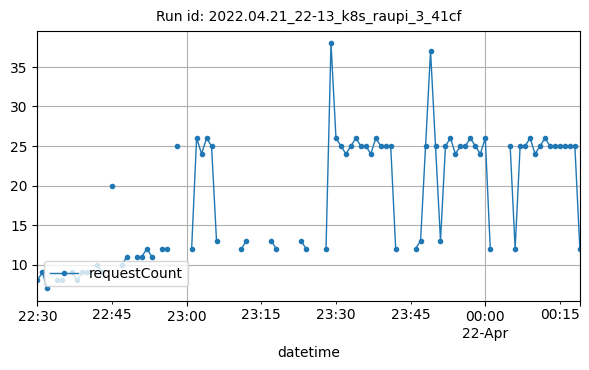

The table this chart was drawn from, first rows:
datetime, requestCount
2022-04-21T22:30:00Z, 8
2022-04-21T22:31:00Z, 9
2022-04-21T22:32:00Z, 7
2022-04-21T22:34:00Z, 8
2022-04-21T22:35:00Z, 8
2022-04-21T22:37:00Z, 9
2022-04-21T22:38:00Z, 8
2022-04-21T22:39:00Z, 9
2022-04-21T22:40:00Z, 9
2022-04-21T22:42:00Z, 10
2022-04-21T22:43:00Z, 9
2022-04-21T22:45:00Z, 20
2022-04-21T22:47:00Z, 10
2022-04-21T22:48:00Z, 11
2022-04-21T22:50:00Z, 11
2022-04-21T22:51:00Z, 11
2022-04-21T22:52:00Z, 12
2022-04-21T22:53:00Z, 11
2022-04-21T22:55:00Z, 12
2022-04-21T22:56:00Z, 12
2022-04-21T22:58:00Z, 25
2022-04-21T23:01:00Z, 12
2022-04-21T23:02:00Z, 26
2022-04-21T23:03:00Z, 24
2022-04-21T23:04:00Z, 26
2022-04-21T23:05:00Z, 25
2022-04-21T23:06:00Z, 13
2022-04-21T23:11:00Z, 12
2022-04-21T23:12:00Z, 13
2022-04-21T23:17:00Z, 13
2022-04-21T23:18:00Z, 12
2022-04-21T23:23:00Z, 13
2022-04-21T23:24:00Z, 12
2022-04-21T23:28:00Z, 12
2022-04-21T23:29:00Z, 38
2022-04-21T23:30:00Z, 26
2022-04-21T23:31:00Z, 25
2022-04-21T23:32:00Z, 24
2022-04-21T23:33:00Z, 25
2022-04-21T23:34:00Z, 26
2022-04-21T23:35:00Z, 25
2022-04-21T23:36:00Z, 25
2022-04-21T23:37:00Z, 24
2022-04-21T23:38:00Z, 26
2022-04-21T23:39:00Z, 25
2022-04-21T23:40:00Z, 25
2022-04-21T23:41:00Z, 25
2022-04-21T23:42:00Z, 12
2022-04-21T23:46:00Z, 12
2022-04-21T23:47:00Z, 13
2022-04-21T23:48:00Z, 25
2022-04-21T23:49:00Z, 37
2022-04-21T23:50:00Z, 25
2022-04-21T23:51:00Z, 13
2022-04-21T23:52:00Z, 25
2022-04-21T23:53:00Z, 26
2022-04-21T23:54:00Z, 24
2022-04-21T23:55:00Z, 25
2022-04-21T23:56:00Z, 25
2022-04-21T23:57:00Z, 26
... 19 more rows
